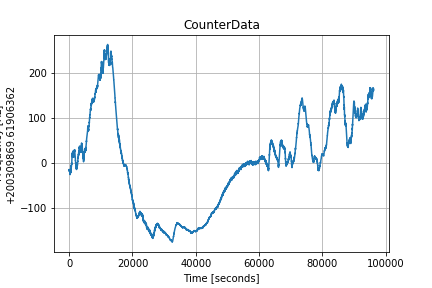

The data file committed next to this chart (first rows):
1599172158.4257717, +2.00309853624649E+008
1599172173, +2.00309852018354E+008
1599172187, +2.00309854591771E+008
1599172201, +2.00309853784173E+008
1599172216, +2.00309853193708E+008
1599172230, +2.00309849638595E+008
1599172244, +2.00309852060509E+008
1599172259, +2.00309850721228E+008
1599172273, +2.00309850314251E+008
1599172287, +2.00309849286390E+008
1599172303, +2.00309851787430E+008
1599172318, +2.00309851469653E+008
1599172332, +2.00309851245380E+008
1599172346, +2.00309847109289E+008
1599172361, +2.00309844444617E+008
1599172375, +2.00309849369233E+008
1599172389, +2.00309851736961E+008
1599172404, +2.00309851186597E+008
1599172418, +2.00309847518027E+008
1599172432, +2.00309847730759E+008
1599172448, +2.00309842888986E+008
1599172462, +2.00309847694081E+008
1599172477, +2.00309848675777E+008
1599172491, +2.00309848458937E+008
1599172505, +2.00309852117433E+008
1599172520, +2.00309851366661E+008
1599172534, +2.00309845909385E+008
1599172548, +2.00309851654118E+008
1599172563, +2.00309849217827E+008
1599172577, +2.00309848626971E+008
1599172593, +2.00309849808585E+008
1599172607, +2.00309852127507E+008
1599172621, +2.00309851281471E+008
1599172636, +2.00309847566736E+008
1599172650, +2.00309850120005E+008
1599172664, +2.00309853640787E+008
1599172679, +2.00309853756200E+008
1599172693, +2.00309856129308E+008
1599172707, +2.00309854354783E+008
1599172722, +2.00309855305865E+008
1599172737, +2.00309856977007E+008
1599172752, +2.00309857788615E+008
1599172766, +2.00309859704570E+008
1599172780, +2.00309862430176E+008
1599172795, +2.00309860546596E+008
1599172809, +2.00309863399352E+008
1599172823, +2.00309859391194E+008
1599172838, +2.00309862247960E+008
1599172852, +2.00309862476635E+008
1599172866, +2.00309865062474E+008
1599172882, +2.00309865040174E+008
1599172897, +2.00309866824871E+008
1599172911, +2.00309869155530E+008
1599172925, +2.00309867512654E+008
1599172940, +2.00309865845522E+008
1599172954, +2.00309865333499E+008
1599172968, +2.00309870719573E+008
1599172983, +2.00309869979364E+008
1599172997, +2.00309873952801E+008
1599173011, +2.00309878805139E+008
1599173027, +2.00309879150791E+008
... 6,585 more rows
